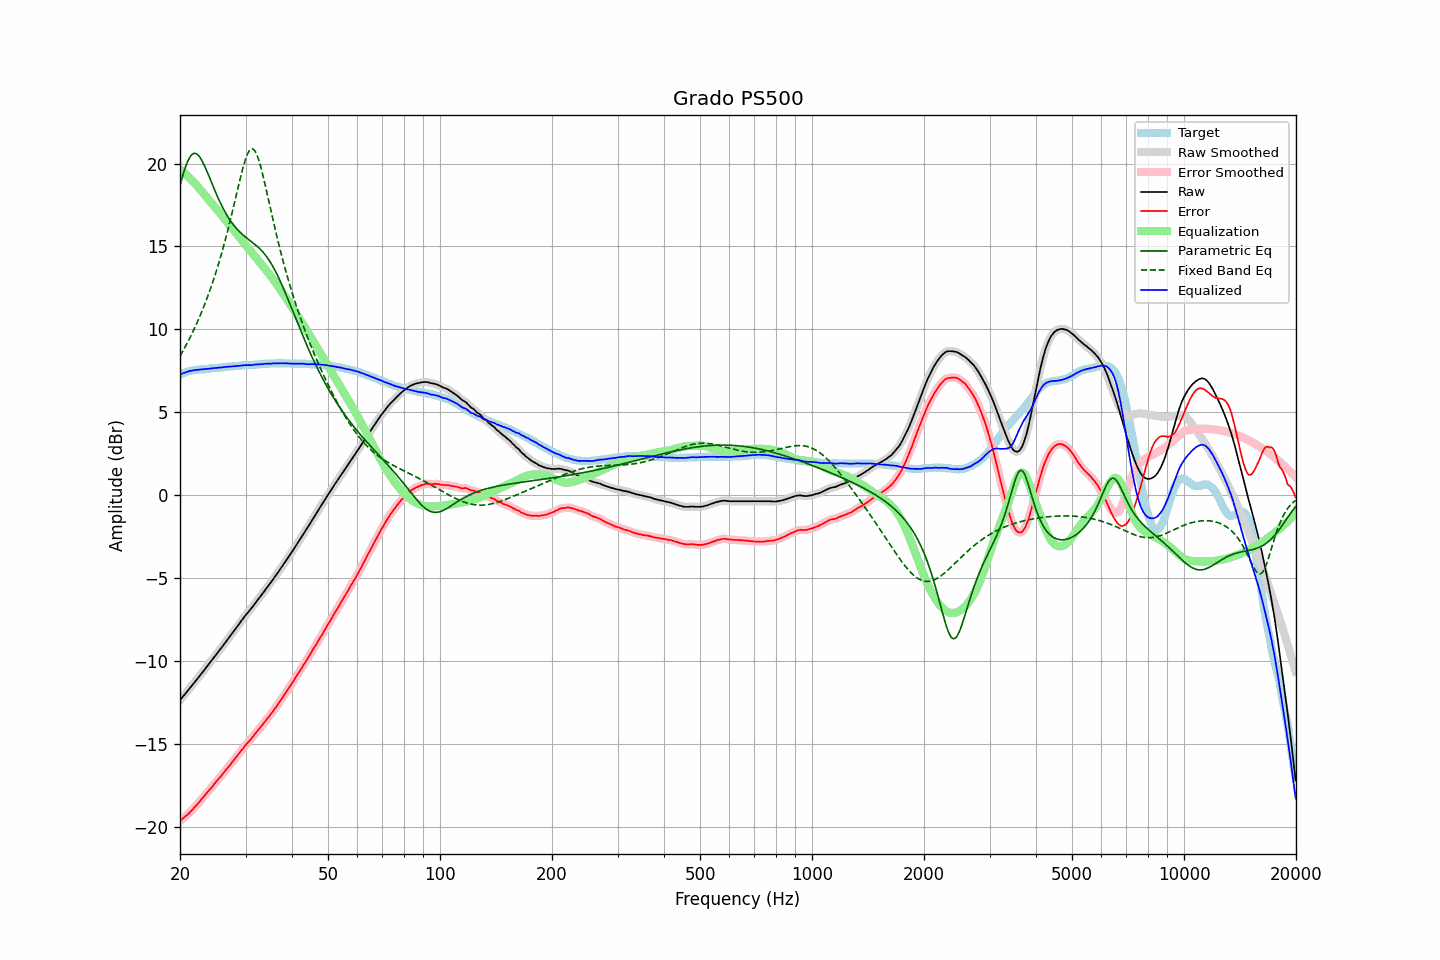

Data behind this chart, as committed beside it:
frequency, raw, error, smoothed, error_smoothed, equalization, parametric_eq, fixed_band_eq, equalized_raw, equalized_smoothed, target
20.00, -12.36, -19.64, -12.36, -19.64, 19.64, 18.69, 8.39, 7.27, 7.28, 7.28
20.20, -12.24, -19.56, -12.25, -19.56, 19.56, 19.04, 8.56, 7.32, 7.32, 7.32
20.40, -12.12, -19.48, -12.13, -19.48, 19.49, 19.38, 8.73, 7.36, 7.36, 7.36
20.61, -12.02, -19.40, -12.01, -19.40, 19.40, 19.68, 8.90, 7.39, 7.39, 7.39
20.81, -11.89, -19.32, -11.89, -19.32, 19.32, 19.95, 9.09, 7.42, 7.42, 7.43
21.02, -11.77, -19.24, -11.78, -19.23, 19.23, 20.18, 9.27, 7.45, 7.45, 7.47
21.23, -11.65, -19.14, -11.65, -19.14, 19.14, 20.37, 9.46, 7.48, 7.48, 7.49
21.44, -11.53, -19.04, -11.53, -19.04, 19.04, 20.50, 9.66, 7.51, 7.51, 7.51
21.66, -11.42, -18.94, -11.41, -18.94, 18.94, 20.59, 9.86, 7.52, 7.53, 7.53
21.87, -11.29, -18.83, -11.29, -18.83, 18.84, 20.62, 10.06, 7.54, 7.54, 7.54
22.09, -11.17, -18.73, -11.17, -18.73, 18.73, 20.60, 10.27, 7.55, 7.55, 7.56
22.31, -11.05, -18.62, -11.05, -18.62, 18.61, 20.54, 10.49, 7.56, 7.56, 7.57
22.54, -10.93, -18.50, -10.93, -18.51, 18.50, 20.43, 10.71, 7.57, 7.57, 7.58
22.76, -10.80, -18.39, -10.80, -18.39, 18.39, 20.29, 10.94, 7.58, 7.58, 7.59
22.99, -10.68, -18.27, -10.68, -18.27, 18.27, 20.12, 11.18, 7.59, 7.59, 7.59
23.22, -10.56, -18.15, -10.56, -18.15, 18.16, 19.92, 11.42, 7.60, 7.60, 7.60
23.45, -10.43, -18.04, -10.43, -18.04, 18.04, 19.70, 11.67, 7.61, 7.61, 7.61
23.69, -10.31, -17.92, -10.31, -17.92, 17.93, 19.48, 11.93, 7.62, 7.62, 7.62
23.92, -10.18, -17.81, -10.18, -17.81, 17.81, 19.24, 12.19, 7.63, 7.63, 7.63
24.16, -10.05, -17.70, -10.06, -17.70, 17.70, 19.00, 12.46, 7.64, 7.64, 7.65
24.40, -9.93, -17.60, -9.93, -17.59, 17.58, 18.77, 12.74, 7.65, 7.65, 7.67
24.65, -9.81, -17.46, -9.80, -17.47, 17.46, 18.53, 13.03, 7.66, 7.66, 7.66
24.89, -9.67, -17.34, -9.68, -17.34, 17.35, 18.30, 13.33, 7.68, 7.67, 7.67
25.14, -9.55, -17.23, -9.55, -17.22, 17.23, 18.08, 13.64, 7.68, 7.68, 7.68
25.39, -9.42, -17.11, -9.42, -17.11, 17.11, 17.86, 13.96, 7.69, 7.69, 7.69
25.65, -9.30, -17.00, -9.30, -17.00, 17.00, 17.65, 14.29, 7.70, 7.70, 7.71
25.91, -9.18, -16.88, -9.17, -16.88, 16.88, 17.45, 14.62, 7.70, 7.71, 7.71
26.16, -9.04, -16.76, -9.04, -16.76, 16.76, 17.26, 14.97, 7.72, 7.72, 7.72
26.43, -8.92, -16.64, -8.92, -16.64, 16.64, 17.08, 15.33, 7.73, 7.73, 7.73
26.69, -8.78, -16.52, -8.79, -16.53, 16.53, 16.92, 15.70, 7.74, 7.74, 7.74
26.96, -8.66, -16.41, -8.66, -16.41, 16.41, 16.76, 16.08, 7.75, 7.75, 7.76
27.23, -8.53, -16.29, -8.53, -16.29, 16.28, 16.61, 16.47, 7.76, 7.76, 7.77
27.50, -8.40, -16.16, -8.40, -16.16, 16.16, 16.47, 16.87, 7.77, 7.77, 7.77
27.77, -8.26, -16.03, -8.26, -16.04, 16.04, 16.33, 17.27, 7.78, 7.77, 7.77
28.05, -8.13, -15.92, -8.13, -15.91, 15.91, 16.21, 17.69, 7.78, 7.78, 7.79
28.33, -8.00, -15.79, -8.00, -15.79, 15.79, 16.10, 18.10, 7.79, 7.79, 7.79
28.62, -7.88, -15.67, -7.87, -15.67, 15.67, 15.99, 18.51, 7.79, 7.79, 7.80
28.90, -7.73, -15.54, -7.74, -15.54, 15.54, 15.89, 18.92, 7.81, 7.80, 7.81
29.19, -7.60, -15.41, -7.60, -15.42, 15.42, 15.80, 19.31, 7.82, 7.81, 7.81
29.48, -7.47, -15.31, -7.47, -15.30, 15.30, 15.71, 19.69, 7.83, 7.83, 7.84
29.78, -7.35, -15.17, -7.35, -15.17, 15.18, 15.63, 20.03, 7.84, 7.84, 7.83
30.08, -7.22, -15.05, -7.22, -15.06, 15.06, 15.55, 20.33, 7.85, 7.84, 7.84
30.38, -7.11, -14.94, -7.10, -14.94, 14.95, 15.47, 20.58, 7.84, 7.84, 7.84
30.68, -6.98, -14.84, -6.99, -14.84, 14.83, 15.40, 20.76, 7.85, 7.84, 7.86
30.99, -6.88, -14.73, -6.87, -14.72, 14.72, 15.32, 20.87, 7.84, 7.85, 7.86
31.30, -6.75, -14.60, -6.75, -14.61, 14.60, 15.25, 20.89, 7.85, 7.85, 7.86
31.61, -6.61, -14.48, -6.62, -14.48, 14.48, 15.17, 20.83, 7.87, 7.87, 7.87
31.93, -6.49, -14.36, -6.49, -14.36, 14.37, 15.09, 20.70, 7.88, 7.88, 7.88
32.24, -6.36, -14.24, -6.36, -14.24, 14.25, 15.01, 20.49, 7.89, 7.89, 7.88
32.57, -6.24, -14.13, -6.24, -14.13, 14.13, 14.92, 20.21, 7.89, 7.89, 7.90
32.89, -6.11, -14.01, -6.11, -14.01, 14.01, 14.83, 19.88, 7.89, 7.89, 7.90
33.22, -5.98, -13.89, -5.98, -13.89, 13.89, 14.73, 19.52, 7.90, 7.90, 7.91
33.55, -5.85, -13.77, -5.85, -13.77, 13.77, 14.62, 19.12, 7.91, 7.92, 7.92
33.89, -5.71, -13.64, -5.72, -13.64, 13.65, 14.50, 18.70, 7.93, 7.93, 7.93
34.23, -5.59, -13.51, -5.59, -13.52, 13.52, 14.37, 18.27, 7.94, 7.93, 7.93
34.57, -5.46, -13.40, -5.46, -13.40, 13.40, 14.23, 17.84, 7.93, 7.93, 7.94
34.92, -5.34, -13.27, -5.34, -13.27, 13.27, 14.08, 17.40, 7.93, 7.93, 7.94
35.27, -5.21, -13.15, -5.20, -13.15, 13.14, 13.92, 16.97, 7.93, 7.94, 7.95
35.62, -5.07, -13.01, -5.07, -13.01, 13.01, 13.76, 16.54, 7.95, 7.94, 7.95
35.97, -4.92, -12.87, -4.93, -12.88, 12.88, 13.58, 16.12, 7.96, 7.95, 7.95
... 635 more rows
